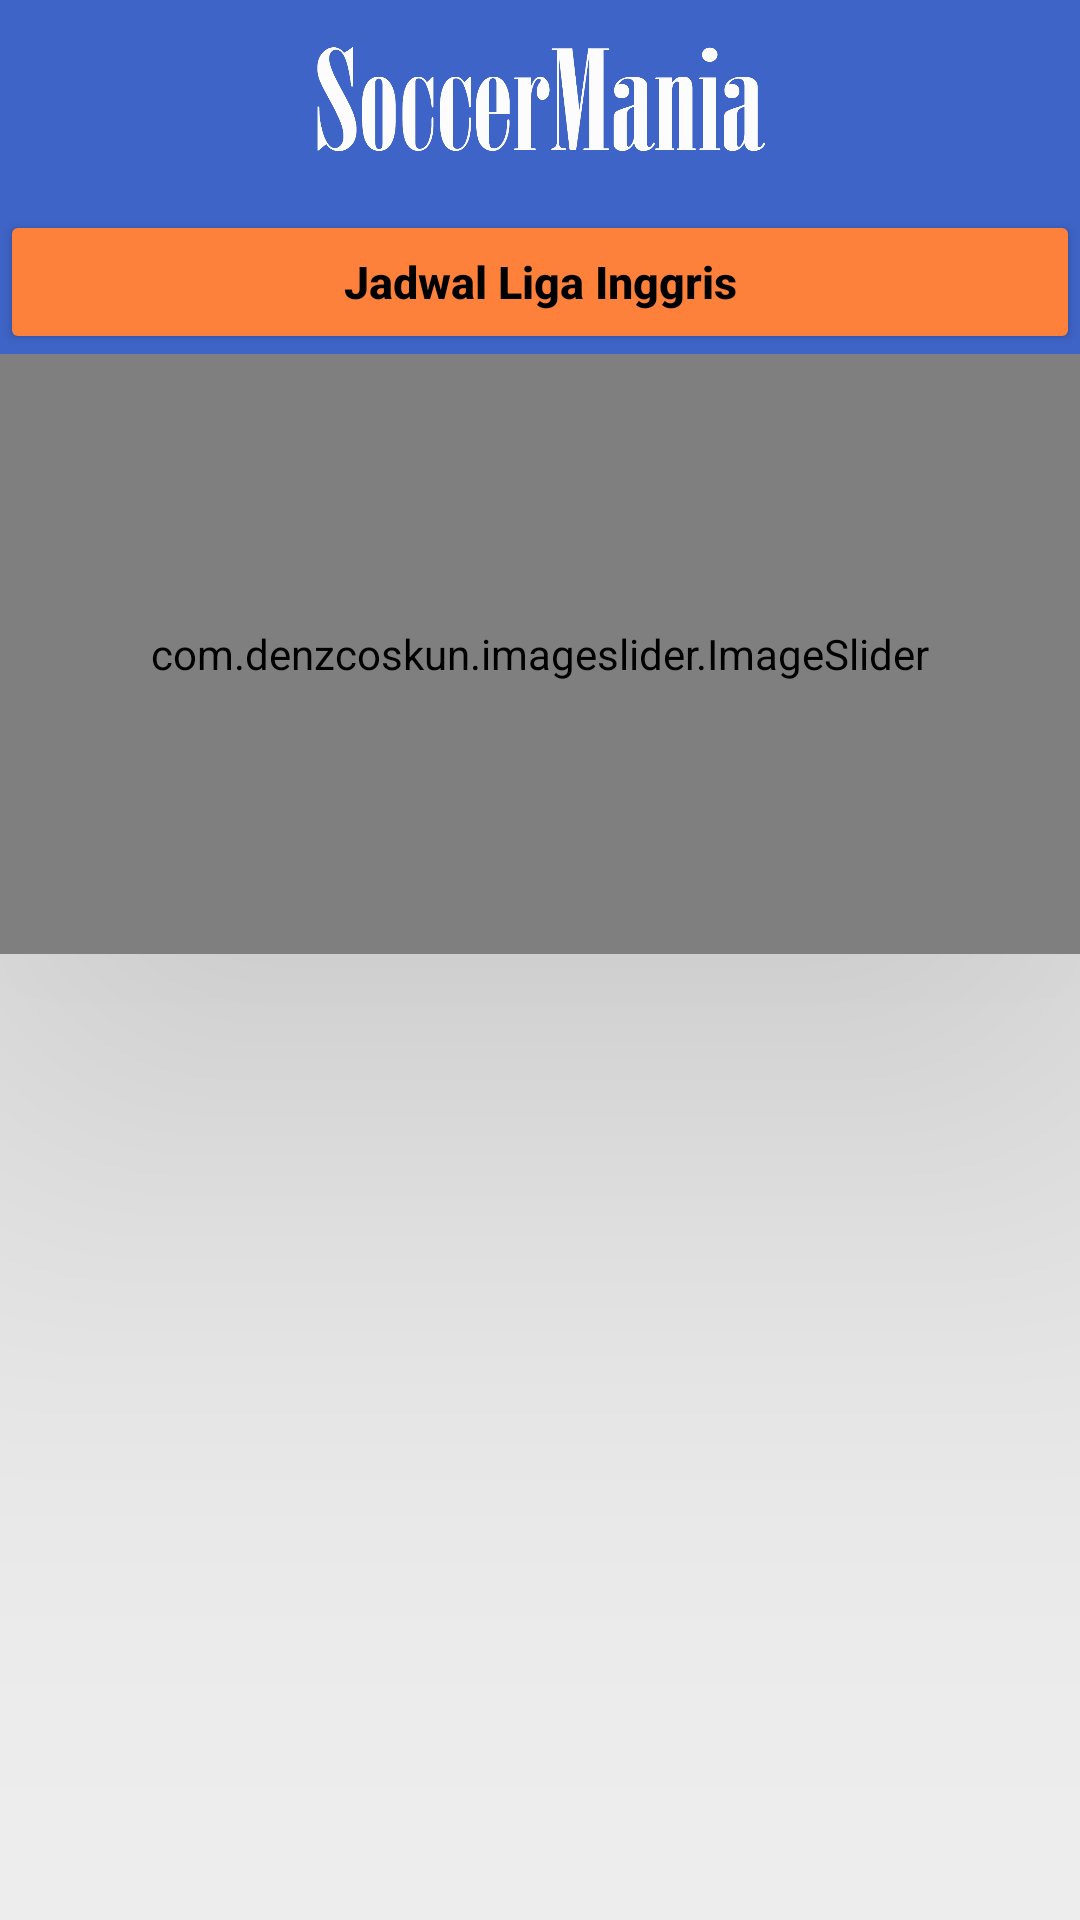

Here is an Android app screen rendered from its layout file. Give the layout XML and the strings, colors and styles it references.
<!-- AndroidManifest.xml: application theme Theme.AppTheme -->
<!-- res/layout/fragment_home.xml -->
<?xml version="1.0" encoding="utf-8"?>
<androidx.constraintlayout.widget.ConstraintLayout xmlns:android="http://schemas.android.com/apk/res/android"
    xmlns:app="http://schemas.android.com/apk/res-auto"
    xmlns:tools="http://schemas.android.com/tools"
    android:layout_width="match_parent"
    android:layout_height="match_parent"
    android:orientation="vertical"
    tools:context=".MainActivity">

    <ImageView
        android:id="@+id/iv_bghome"
        android:layout_width="match_parent"
        android:layout_height="match_parent"
        android:background="#EDEDED"
        android:scaleType="centerCrop"
        app:layout_constraintBottom_toBottomOf="parent"
        app:layout_constraintEnd_toEndOf="parent"
        app:layout_constraintStart_toStartOf="parent"
        app:layout_constraintTop_toTopOf="parent" />


    <LinearLayout
        android:id="@+id/constraintLayout2"
        android:layout_width="match_parent"
        android:layout_height="wrap_content"
        android:background="#3E64C7"
        android:elevation="100dp"
        android:orientation="vertical"
        app:layout_constraintEnd_toEndOf="parent"
        app:layout_constraintStart_toStartOf="parent"
        app:layout_constraintTop_toTopOf="parent">

        <ImageView
            android:layout_width="150dp"
            android:layout_height="50dp"
            android:layout_gravity="center"
            android:layout_marginTop="10dp"
            android:layout_marginBottom="10dp"
            android:background="@drawable/atas_font1" />

        <Button
            android:id="@+id/btn_kategori"
            android:layout_width="match_parent"
            android:layout_height="wrap_content"
            android:backgroundTint="#FE813B"
            android:gravity="center"
            android:textStyle="bold"
            android:textColor="@color/black"
            android:text="Jadwal Liga Inggris"
            android:textAlignment="gravity"
            android:textAllCaps="false"
            android:textSize="15dp"
            app:cornerRadius="40dp" />

        <com.denzcoskun.imageslider.ImageSlider
            android:id="@+id/slider"
            android:layout_width="match_parent"
            android:layout_height="200dp"
            app:auto_cycle="true"
            app:corner_radius="5"
            app:delay="0"
            app:error_image="@drawable/bg_gray1"
            app:period="1000"
            app:placeholder="@drawable/bg_gray1">

        </com.denzcoskun.imageslider.ImageSlider>
    </LinearLayout>

    <RelativeLayout
        android:layout_width="match_parent"
        android:layout_height="406dp"
        android:layout_marginBottom="80dp"
        app:layout_constraintBottom_toBottomOf="parent"
        app:layout_constraintEnd_toEndOf="parent"
        app:layout_constraintHorizontal_bias="0.0"
        app:layout_constraintStart_toStartOf="parent"
        app:layout_constraintTop_toBottomOf="@+id/constraintLayout2"
        app:layout_constraintVertical_bias="0.0">

        <androidx.recyclerview.widget.RecyclerView
            android:id="@+id/rv_main"
            android:layout_width="match_parent"
            android:layout_height="wrap_content" />
    </RelativeLayout>


</androidx.constraintlayout.widget.ConstraintLayout>
<!-- resources referenced by this layout -->
<resources>
  <!-- drawable atas_font1: png bitmap (drawable, 25890 bytes) -->
  <!-- drawable bg_gray1: jpg bitmap (drawable-v24, 73143 bytes) -->
  <style name="Theme.AppTheme" parent="Theme.MaterialComponents.DayNight.NoActionBar">
          
          <item name="colorPrimary">@color/purple_500</item>
          <item name="colorPrimaryVariant">@color/purple_700</item>
          <item name="colorOnPrimary">@color/white</item>
          
          <item name="colorSecondary">@color/teal_200</item>
          <item name="colorSecondaryVariant">@color/teal_700</item>
          <item name="colorOnSecondary">@color/black</item>
          
          <item name="android:statusBarColor" tools:targetApi="l">?attr/colorPrimaryVariant</item>
          
      </style>
  <!-- not gathered from this repository: default colours our renderer supplied (Android Studio template values) -->
  <color name="purple_500">#FF6200EE</color>
  <color name="purple_700">#FF3700B3</color>
  <color name="teal_200">#FF03DAC5</color>
  <color name="teal_700">#FF018786</color>
  <color name="black">#FF000000</color>
  <color name="white">#FFFFFFFF</color>
</resources>
